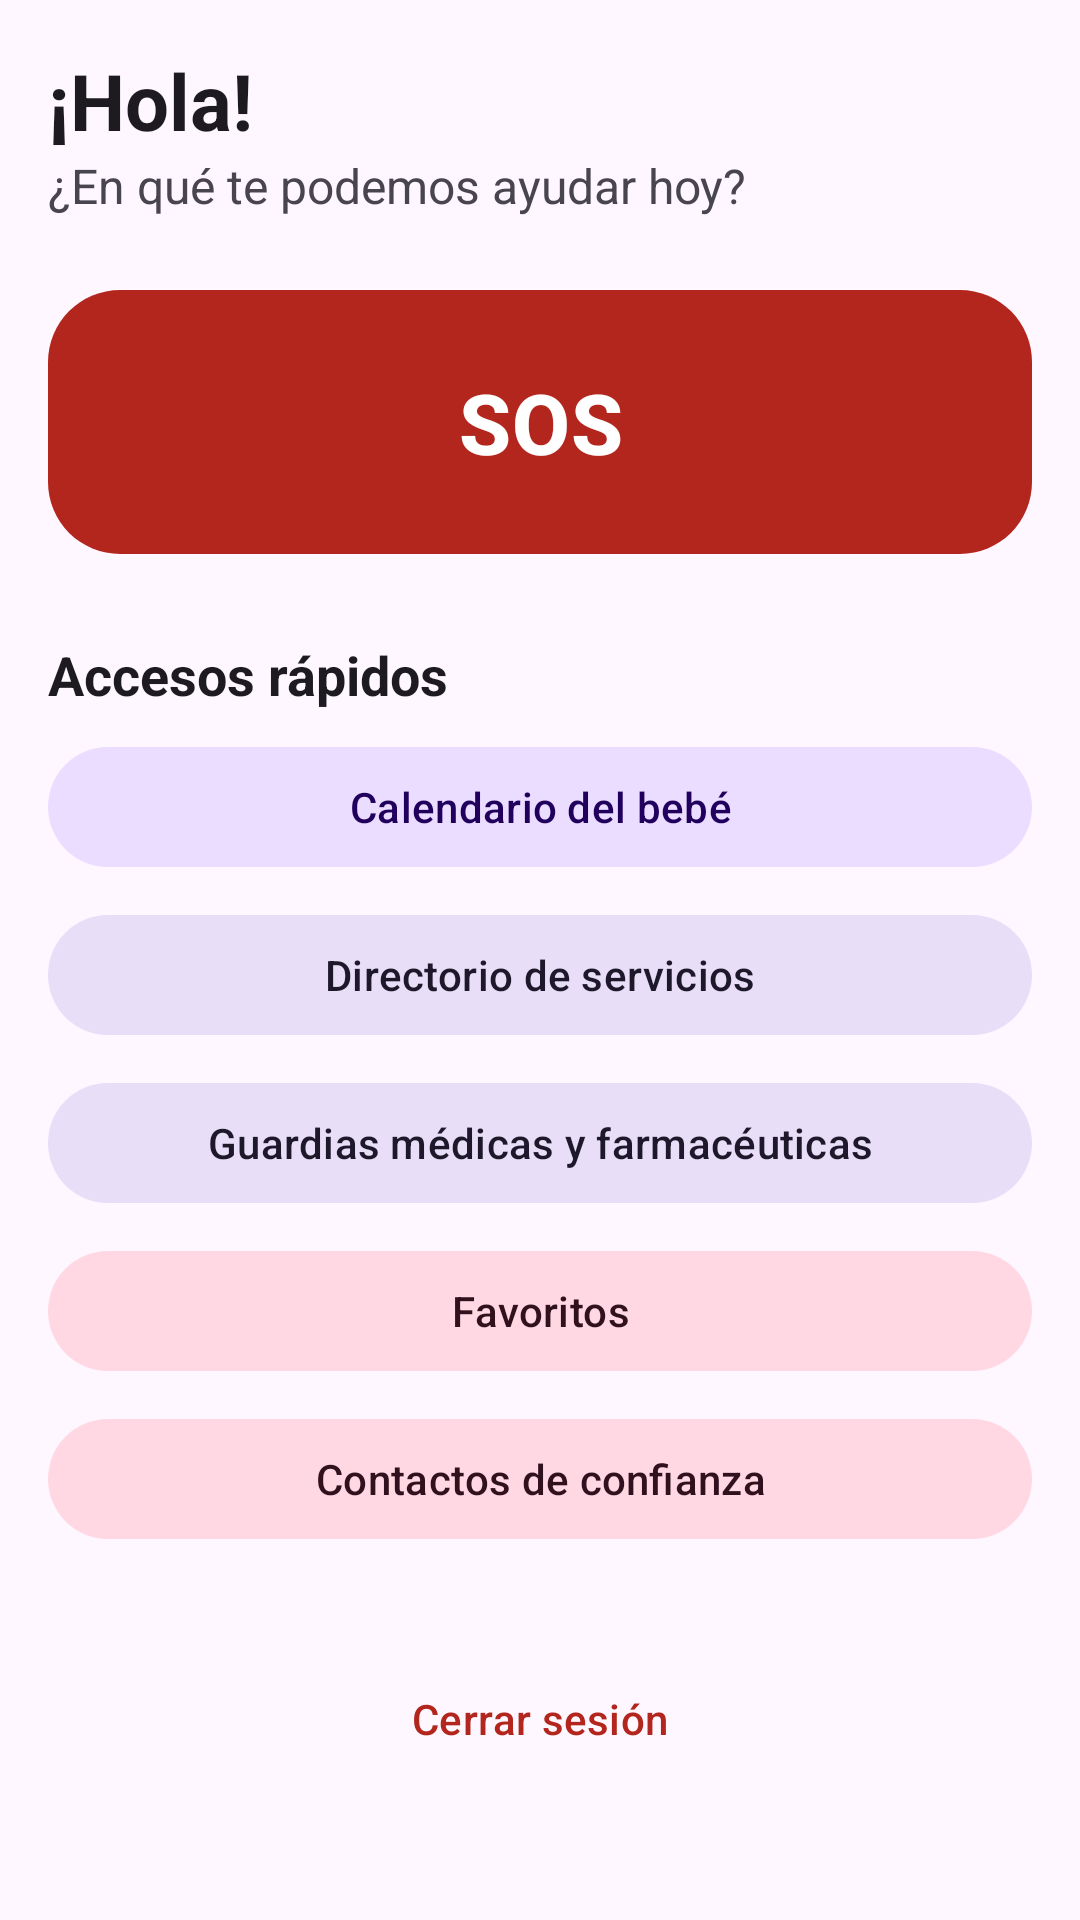

The Android layout XML behind this screen, and the referenced resources:
<!-- AndroidManifest.xml: application theme Theme.App_PadresPrimerizos -->
<!-- res/layout/fragment_inicio.xml -->
<?xml version="1.0" encoding="utf-8"?>
<ScrollView xmlns:android="http://schemas.android.com/apk/res/android"
    xmlns:app="http://schemas.android.com/apk/res-auto"
    android:layout_width="match_parent"
    android:layout_height="match_parent"
    android:fillViewport="true">

    <LinearLayout
        android:layout_width="match_parent"
        android:layout_height="wrap_content"
        android:orientation="vertical"
        android:padding="16dp">

        <TextView
            android:id="@+id/tv_saludo"
            android:layout_width="match_parent"
            android:layout_height="wrap_content"
            android:text="¡Hola!"
            android:textColor="?attr/colorOnBackground"
            android:textSize="26sp"
            android:textStyle="bold" />

        <TextView
            android:layout_width="match_parent"
            android:layout_height="wrap_content"
            android:layout_marginBottom="20dp"
            android:text="¿En qué te podemos ayudar hoy?"
            android:textColor="?attr/colorOnSurfaceVariant"
            android:textSize="16sp" />

        
        <com.google.android.material.button.MaterialButton
            android:id="@+id/btn_sos"
            android:layout_width="match_parent"
            android:layout_height="96dp"
            android:layout_marginBottom="24dp"
            android:text="SOS"
            android:textSize="28sp"
            android:textStyle="bold"
            app:backgroundTint="?attr/colorError"
            android:textColor="?attr/colorOnError"
            app:cornerRadius="24dp" />

        <TextView
            android:layout_width="match_parent"
            android:layout_height="wrap_content"
            android:layout_marginBottom="8dp"
            android:text="Accesos rápidos"
            android:textColor="?attr/colorOnBackground"
            android:textSize="18sp"
            android:textStyle="bold" />

        <com.google.android.material.button.MaterialButton
            android:id="@+id/btn_calendario"
            android:layout_width="match_parent"
            android:layout_height="wrap_content"
            android:layout_marginBottom="8dp"
            android:text="Calendario del bebé"
            app:backgroundTint="?attr/colorPrimaryContainer"
            android:textColor="?attr/colorOnPrimaryContainer" />

        <com.google.android.material.button.MaterialButton
            android:id="@+id/btn_directorio"
            android:layout_width="match_parent"
            android:layout_height="wrap_content"
            android:layout_marginBottom="8dp"
            android:text="Directorio de servicios"
            app:backgroundTint="?attr/colorSecondaryContainer"
            android:textColor="?attr/colorOnSecondaryContainer" />

        <com.google.android.material.button.MaterialButton
            android:id="@+id/btn_guardias"
            android:layout_width="match_parent"
            android:layout_height="wrap_content"
            android:layout_marginBottom="8dp"
            android:text="Guardias médicas y farmacéuticas"
            app:backgroundTint="?attr/colorSecondaryContainer"
            android:textColor="?attr/colorOnSecondaryContainer" />

        <com.google.android.material.button.MaterialButton
            android:id="@+id/btn_favoritos"
            android:layout_width="match_parent"
            android:layout_height="wrap_content"
            android:layout_marginBottom="8dp"
            android:text="Favoritos"
            app:backgroundTint="?attr/colorTertiaryContainer"
            android:textColor="?attr/colorOnTertiaryContainer" />

        <com.google.android.material.button.MaterialButton
            android:id="@+id/btn_contactos"
            android:layout_width="match_parent"
            android:layout_height="wrap_content"
            android:layout_marginBottom="16dp"
            android:text="Contactos de confianza"
            app:backgroundTint="?attr/colorTertiaryContainer"
            android:textColor="?attr/colorOnTertiaryContainer" />

        
        <LinearLayout
            android:id="@+id/layout_admin"
            android:layout_width="match_parent"
            android:layout_height="wrap_content"
            android:orientation="vertical"
            android:visibility="gone">


            <TextView
                android:layout_width="match_parent"
                android:layout_height="wrap_content"
                android:layout_marginBottom="8dp"
                android:text="Administración"
                android:textColor="?attr/colorOnBackground"
                android:textSize="18sp"
                android:textStyle="bold" />

            <com.google.android.material.button.MaterialButton
                android:id="@+id/btn_admin_guardias"
                style="@style/Widget.Material3.Button.OutlinedButton"
                android:layout_width="match_parent"
                android:layout_height="wrap_content"
                android:layout_marginBottom="8dp"
                android:text="Administrar guardias" />

            <com.google.android.material.button.MaterialButton
                android:id="@+id/btn_admin_directorio"
                style="@style/Widget.Material3.Button.OutlinedButton"
                android:layout_width="match_parent"
                android:layout_height="wrap_content"
                android:layout_marginBottom="8dp"
                android:text="Administrar directorio" />

            <com.google.android.material.button.MaterialButton
                android:id="@+id/btn_admin_vacunas"
                style="@style/Widget.Material3.Button.OutlinedButton"
                android:layout_width="match_parent"
                android:layout_height="wrap_content"
                android:text="Administrar vacunas" />
        </LinearLayout>
            <com.google.android.material.button.MaterialButton
                android:id="@+id/btn_cerrar_sesion"
                style="@style/Widget.Material3.Button.TextButton"
                android:layout_width="match_parent"
                android:layout_height="wrap_content"
                android:layout_marginTop="16dp"
                android:text="Cerrar sesión"
                android:textColor="?attr/colorError" />


    </LinearLayout>
</ScrollView>
<!-- resources referenced by this layout -->
<resources>
  <style name="Theme.App_PadresPrimerizos" parent="Theme.Material3.Light.NoActionBar" />
</resources>
